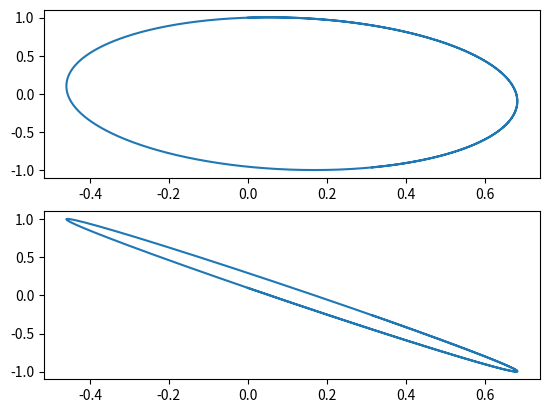

This chart was generated by the following Python code:
import numpy as np

P = 0.5
W = 1 * 1
Ytre = 0.01
Ytim = 0.1
Zo = 3
Yo = 1 / Zo  # although it takes different values, try this first

def f1(Vre, Vim, P, Ytre, Ytim, Yo):
    ff1 = P + Vre * (Ytre - Vre * Ytre + Vim * Ytim - Vre * Yo) + Vim * (Ytim - Vre * Ytim - Vim * Ytre - Vim * Yo)
    return ff1


def f2(Vre, Vim, W):
    ff2 = Vre ** 2 + Vim ** 2 - W
    return ff2


def f3(Vre, Vim, lam, c1, c2, c3, r):
    ff3 = (Vre - c1) ** 2 + (Vim - c2) ** 2 + (lam - c3) ** 2 - r ** 2
    return ff3


Vre0 = 1
Vim0 = 0.1

f10 = f1(Vre0, Vim0, P, Ytre, Ytim, Yo)
f20 = f2(Vre0, Vim0, W)

J = np.zeros((3, 3), dtype=float)
n_punts = 20000
n_iter = 5
r = 0.0005  # radius of circle
lam = 0.0
vec_Vre = []
vec_Vim = []
vec_lam = []
vec_error = []

# increments passats
AVre = 0
AVim = 0
Alam = 0

c1 = Vre0  # centre inicial de Vre
c2 = Vim0  # centre inicial de Vim
c3 = lam  # lambda inicial
Vre = Vre0  # valors de partida
Vim = Vim0  # valors de partid


for c in range(n_punts):
    # guardo valors del punt inicial
    Vre_i = Vre
    Vim_i = Vim
    lam_i = lam

    # etapa predictiva
    if c == 0:
        lam += r / 2  # és una bona inicialització, sabem que ha de créixer just al principi
    else:
        Vre += AVre
        Vim += AVim
        lam += Alam

    for k in range(n_iter):
        J[0, 0] = Ytre - 2 * Vre * Ytre + Vim * Ytim - 2 * Vre * Yo - Vim * Ytim
        J[0, 1] = Vre * Ytim + Ytim - Vre * Ytim - 2 * Vim * Ytre - 2 * Vim * Yo
        J[0, 2] = f10

        J[1, 0] = 2 * Vre
        J[1, 1] = 2 * Vim
        J[1, 2] = f20

        J[2, 0] = 2 * (Vre - c1)
        J[2, 1] = 2 * (Vim - c2)
        J[2, 2] = 2 * (lam - c3)

        h1 = f1(Vre, Vim, P, Ytre, Ytim, Yo) - (1 - lam) * f10
        h2 = f2(Vre, Vim, W) - (1 - lam) * f20
        h3 = f3(Vre, Vim, lam, c1, c2, c3, r)
        f = np.block([h1, h2, h3])
        J1 = np.linalg.inv(J)
        Ax = - np.dot(J1, f)

        Vre += Ax[0]
        Vim += Ax[1]
        lam += Ax[2]

    AVre = Vre - Vre_i
    AVim = Vim - Vim_i
    Alam = lam - lam_i
    c1 = Vre
    c2 = Vim
    c3 = lam
    vec_Vre.append(Vre)
    vec_Vim.append(Vim)
    vec_lam.append(lam)
    vec_error.append(max(abs(h1), abs(h2), abs(h3)))  # error màxim 


import matplotlib
import matplotlib.pyplot as plt

sub2 = plt.subplot(2, 1, 1) 
sub12 = plt.subplot(2, 1, 2) 
sub2.plot(vec_lam, vec_Vre)
sub12.plot(vec_lam, vec_Vim)
plt.show() 

print(vec_error)